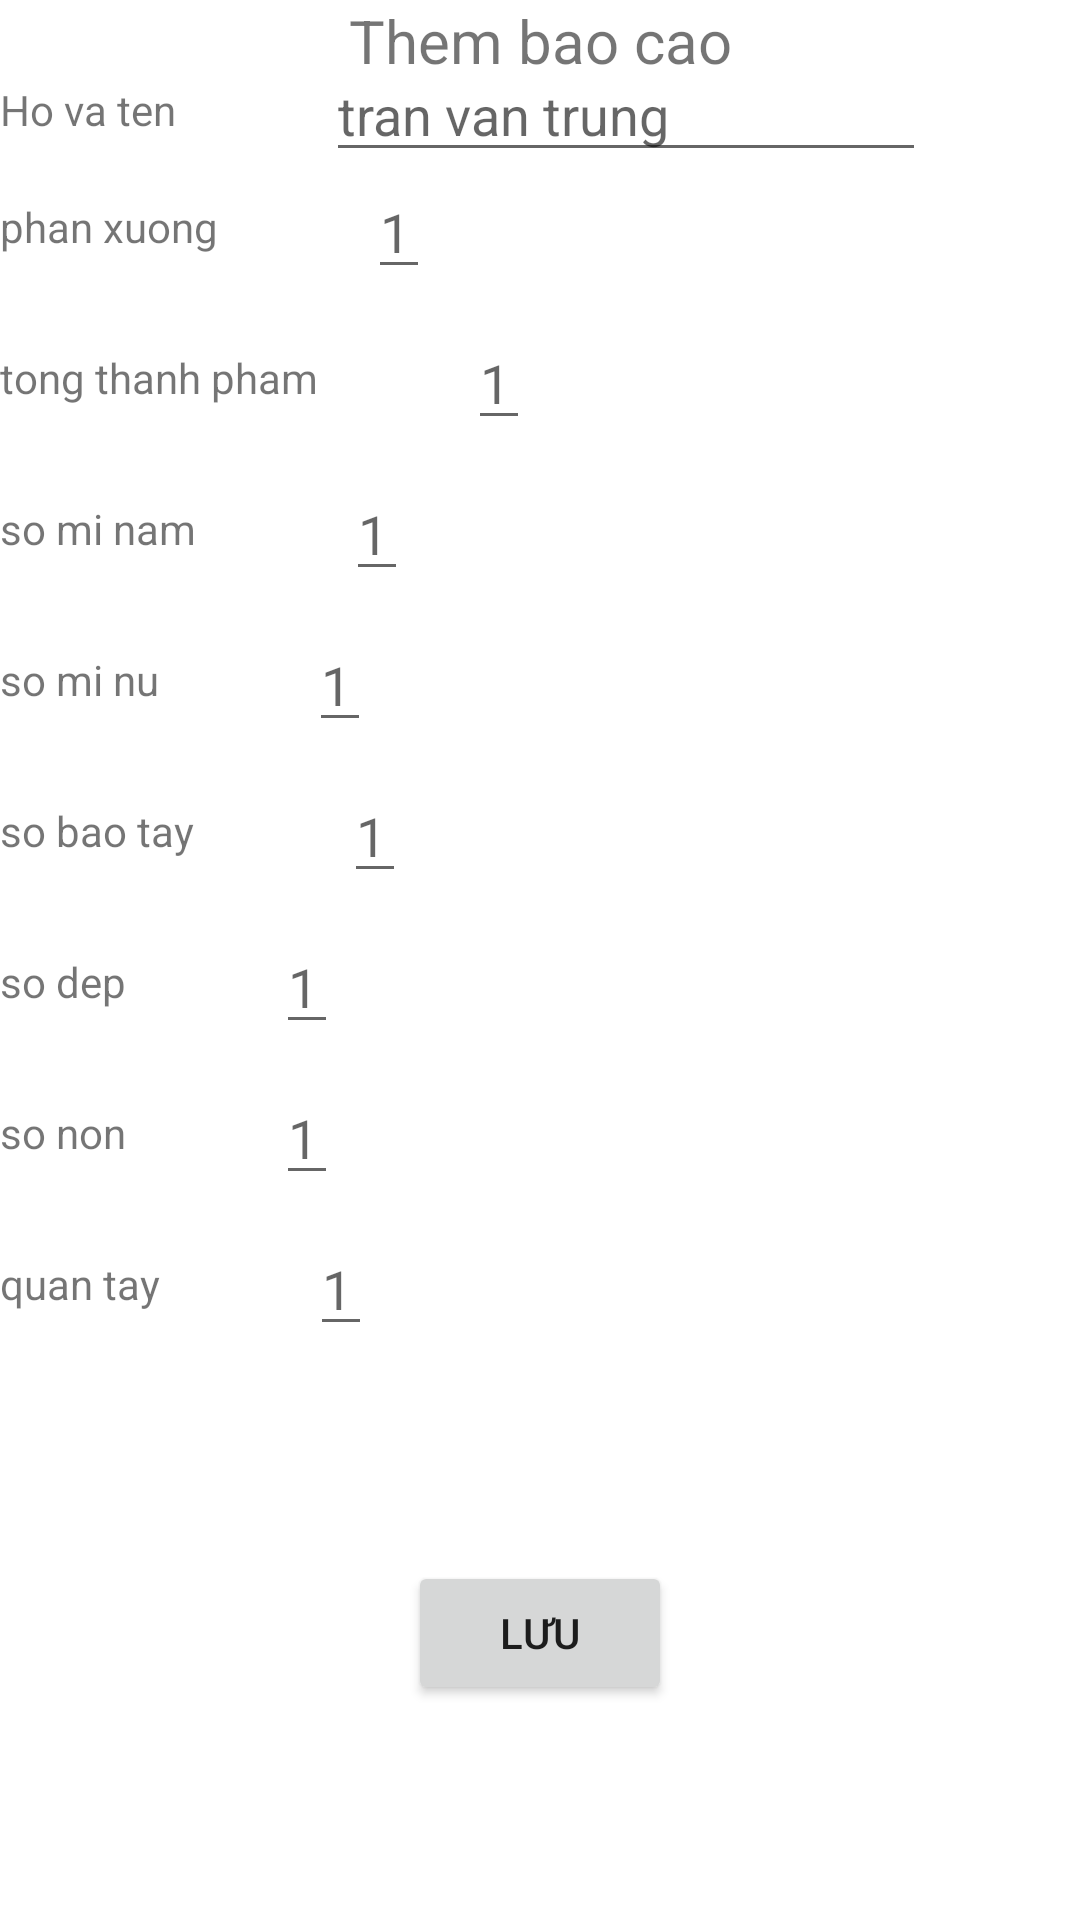

This screen was rendered from an Android layout file. Write that file and the resources it references.
<!-- AndroidManifest.xml: application theme Theme.Quan_Ly_Cham_Cong -->
<!-- res/layout/activity_them_bc.xml -->
<?xml version="1.0" encoding="utf-8"?>
<androidx.constraintlayout.widget.ConstraintLayout xmlns:android="http://schemas.android.com/apk/res/android"
    xmlns:app="http://schemas.android.com/apk/res-auto"
    xmlns:tools="http://schemas.android.com/tools"
    android:layout_width="match_parent"
    android:layout_height="match_parent"
    tools:context=".fragment.ThemBcActivity">
    <TextView
        android:id="@+id/tv_1"
        android:layout_width="wrap_content"
        android:layout_height="wrap_content"
        app:layout_constraintTop_toTopOf="parent"
        app:layout_constraintStart_toStartOf="parent"
        app:layout_constraintEnd_toEndOf="parent"
        android:text="Them bao cao"
        android:textSize="20dp"
        >

    </TextView>
    <TextView
        android:id="@+id/ten"
        android:layout_width="wrap_content"
        android:layout_height="wrap_content"
        android:text="Ho va ten"
        app:layout_constraintTop_toBottomOf="@id/tv_1"
        app:layout_constraintStart_toStartOf="parent"
        />
    <EditText
        android:id="@+id/edt_name"
        android:layout_width="200dp"
        android:layout_height="wrap_content"
        android:hint="tran van trung"
        app:layout_constraintStart_toEndOf="@+id/ten"
        app:layout_constraintTop_toTopOf="@+id/ten"
        app:layout_constraintBottom_toBottomOf="@+id/ten"
        android:layout_marginStart="50dp"
        />
    <TextView
        android:id="@+id/tv_phanxuong"
        android:layout_width="wrap_content"
        android:layout_height="wrap_content"
        android:text="phan xuong"
        app:layout_constraintTop_toBottomOf="@+id/ten"
        android:layout_marginTop="20dp"
        app:layout_constraintStart_toStartOf="parent"
        />
    <EditText
        android:id="@+id/edt_phanxuon"
        android:layout_width="wrap_content"
        android:layout_height="wrap_content"
        android:hint="1"
        app:layout_constraintTop_toTopOf="@+id/tv_phanxuong"
        app:layout_constraintBottom_toBottomOf="@+id/tv_phanxuong"
        app:layout_constraintStart_toEndOf="@+id/tv_phanxuong"
        android:layout_marginStart="50dp"

        />
    <TextView
        android:id="@+id/tv_tp"
        android:layout_width="wrap_content"
        android:layout_height="wrap_content"
        android:text="tong thanh pham"
        app:layout_constraintTop_toBottomOf="@+id/edt_phanxuon"
        android:layout_marginTop="20dp"
        app:layout_constraintStart_toStartOf="parent"
        />
    <EditText
        android:id="@+id/edt_tp"
        android:layout_width="wrap_content"
        android:layout_height="wrap_content"
        android:hint="1"
        app:layout_constraintTop_toTopOf="@+id/tv_tp"
        app:layout_constraintBottom_toBottomOf="@+id/tv_tp"
        app:layout_constraintStart_toEndOf="@+id/tv_tp"
        android:layout_marginStart="50dp"

        />
    <TextView
        android:id="@+id/tv_soMinam"
        android:layout_width="wrap_content"
        android:layout_height="wrap_content"
        android:text="so mi nam"
        app:layout_constraintTop_toBottomOf="@+id/edt_tp"
        android:layout_marginTop="20dp"
        app:layout_constraintStart_toStartOf="parent"
        />
    <EditText
        android:id="@+id/edt_smNam"
        android:layout_width="wrap_content"
        android:layout_height="wrap_content"
        android:hint="1"
        app:layout_constraintTop_toTopOf="@+id/tv_soMinam"
        app:layout_constraintBottom_toBottomOf="@+id/tv_soMinam"
        app:layout_constraintStart_toEndOf="@+id/tv_soMinam"
        android:layout_marginStart="50dp"

        />
    <TextView
        android:id="@+id/tv_soMinu"
        android:layout_width="wrap_content"
        android:layout_height="wrap_content"
        android:text="so mi nu"
        app:layout_constraintTop_toBottomOf="@+id/edt_smNam"
        android:layout_marginTop="20dp"
        app:layout_constraintStart_toStartOf="parent"
        />
    <EditText
        android:id="@+id/edt_smNu"
        android:layout_width="wrap_content"
        android:layout_height="wrap_content"
        android:hint="1"
        app:layout_constraintTop_toTopOf="@+id/tv_soMinu"
        app:layout_constraintBottom_toBottomOf="@+id/tv_soMinu"
        app:layout_constraintStart_toEndOf="@+id/tv_soMinu"
        android:layout_marginStart="50dp"

        />
    <TextView
        android:id="@+id/tv_sobaotay"
        android:layout_width="wrap_content"
        android:layout_height="wrap_content"
        android:text="so bao tay"
        app:layout_constraintTop_toBottomOf="@+id/edt_smNu"
        android:layout_marginTop="20dp"
        app:layout_constraintStart_toStartOf="parent"
        />
    <EditText
        android:id="@+id/edt_baotay"
        android:layout_width="wrap_content"
        android:layout_height="wrap_content"
        android:hint="1"
        app:layout_constraintTop_toTopOf="@+id/tv_sobaotay"
        app:layout_constraintBottom_toBottomOf="@+id/tv_sobaotay"
        app:layout_constraintStart_toEndOf="@+id/tv_sobaotay"
        android:layout_marginStart="50dp"

        />
    <TextView
        android:id="@+id/tv_sodep"
        android:layout_width="wrap_content"
        android:layout_height="wrap_content"
        android:text="so dep"
        app:layout_constraintTop_toBottomOf="@+id/edt_baotay"
        android:layout_marginTop="20dp"
        app:layout_constraintStart_toStartOf="parent"
        />
    <EditText
        android:id="@+id/edt_dep"
        android:layout_width="wrap_content"
        android:layout_height="wrap_content"
        android:hint="1"
        app:layout_constraintTop_toTopOf="@+id/tv_sodep"
        app:layout_constraintBottom_toBottomOf="@+id/tv_sodep"
        app:layout_constraintStart_toEndOf="@+id/tv_sodep"
        android:layout_marginStart="50dp"

        />
    <TextView
        android:id="@+id/tv_soNon"
        android:layout_width="wrap_content"
        android:layout_height="wrap_content"
        android:text="so non"
        app:layout_constraintTop_toBottomOf="@+id/edt_dep"
        android:layout_marginTop="20dp"
        app:layout_constraintStart_toStartOf="parent"
        />
    <EditText
        android:id="@+id/edt_non"
        android:layout_width="wrap_content"
        android:layout_height="wrap_content"
        android:hint="1"
        app:layout_constraintTop_toTopOf="@+id/tv_soNon"
        app:layout_constraintBottom_toBottomOf="@+id/tv_soNon"
        app:layout_constraintStart_toEndOf="@+id/tv_soNon"
        android:layout_marginStart="50dp"

        />
    <TextView
        android:id="@+id/tv_soquantay"
        android:layout_width="wrap_content"
        android:layout_height="wrap_content"
        android:text="quan tay"
        app:layout_constraintTop_toBottomOf="@+id/edt_non"
        android:layout_marginTop="20dp"
        app:layout_constraintStart_toStartOf="parent"
        />
    <EditText
        android:id="@+id/edt_quantay"
        android:layout_width="wrap_content"
        android:layout_height="wrap_content"
        android:hint="1"
        app:layout_constraintTop_toTopOf="@+id/tv_soquantay"
        app:layout_constraintBottom_toBottomOf="@+id/tv_soquantay"
        app:layout_constraintStart_toEndOf="@+id/tv_soquantay"
        android:layout_marginStart="50dp"

        />

    <androidx.appcompat.widget.AppCompatButton
        android:id="@+id/btn_luu"
        android:layout_width="wrap_content"
        android:layout_height="wrap_content"
        android:text="Lưu"
        app:layout_constraintBottom_toBottomOf="parent"
        app:layout_constraintEnd_toEndOf="parent"
        app:layout_constraintStart_toStartOf="parent"
        app:layout_constraintTop_toBottomOf="@+id/edt_quantay" />









</androidx.constraintlayout.widget.ConstraintLayout>
<!-- resources referenced by this layout -->
<resources>
  <style name="Theme.Quan_Ly_Cham_Cong" parent="Theme.MaterialComponents.DayNight.NoActionBar">
          
          <item name="colorPrimary">@color/purple_500</item>
          <item name="colorPrimaryVariant">@color/purple_700</item>
          <item name="colorOnPrimary">@color/white</item>
          
          <item name="colorSecondary">@color/teal_200</item>
          <item name="colorSecondaryVariant">@color/teal_700</item>
          <item name="colorOnSecondary">@color/black</item>
          
          <item name="android:statusBarColor" tools:targetApi="l">?attr/colorPrimaryVariant</item>
          
      </style>
  <color name="purple_500">#FF6200EE</color>
  <color name="purple_700">#FF3700B3</color>
  <color name="white">#FFFFFFFF</color>
  <color name="teal_200">#FF03DAC5</color>
  <color name="teal_700">#FF018786</color>
  <color name="black">#FF000000</color>
</resources>
